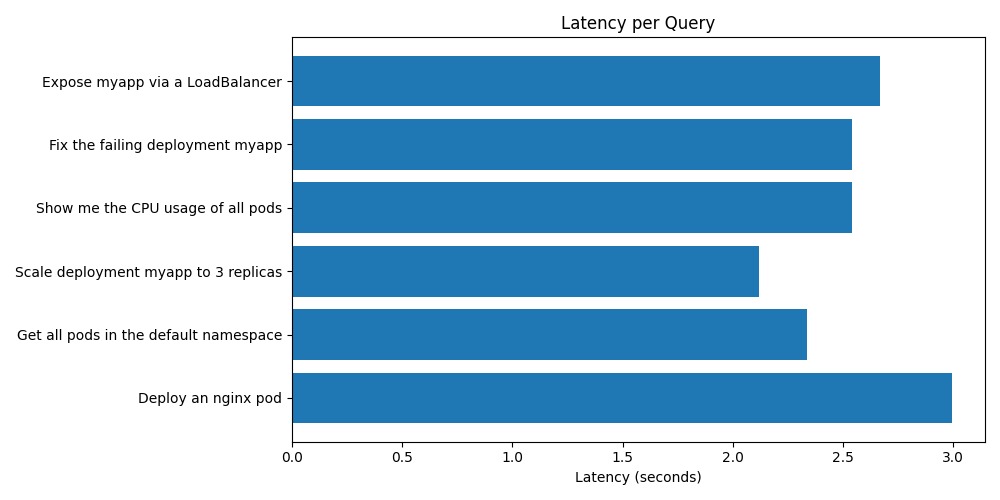

Data behind this chart, as committed beside it:
query, latency_sec, status
Deploy an nginx pod, 2.994, success
Get all pods in the default namespace, 2.337, success
Scale deployment myapp to 3 replicas, 2.117, success
Show me the CPU usage of all pods, 2.538, success
Fix the failing deployment myapp, 2.541, success
Expose myapp via a LoadBalancer, 2.669, success
